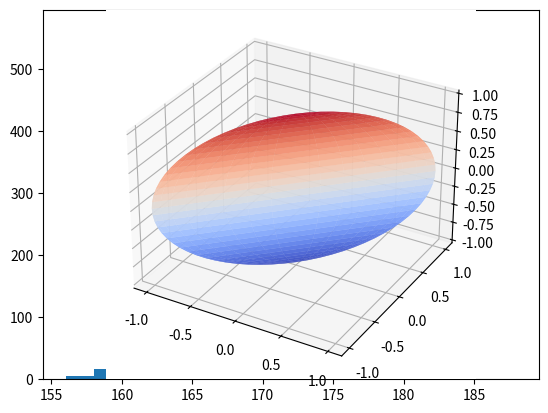

This chart was generated by the following Python code:
import numpy as np
import matplotlib.pyplot as plt

talls = np.random.normal(170, 4, 3000)
bins = np.arange(156, 190, 2)
plt.hist(talls, bins)
plt.show()

a = np.arange(5)
# 重复元素3次
np.repeat(a, 3)
# 重复数组3次
np.tile(a, 4)
# 重复数组3行2列
np.tile(a, (3, 2))

b = np.arange(24).reshape((3, 4, 2))
b
np.repeat(b, 3)
np.repeat(b, 3, axis=0)
np.repeat(b, 3, axis=1)
np.repeat(b, 3, axis=2)
np.tile(b, 2)
np.tile(b, (2, 3))

lon = np.linspace(-180, 180, 37)
lat = np.linspace(-90, 90, 19)

lons, lats = np.meshgrid(lon, lat)
lons.shape
lons
lats.shape
lats

# 构造网格，除了 np.meshgrid() 之外，还有一个更牛的方法，可以直接生成纬度网格和经度网格（请注意，纬度在前，经度在后）
# 网格精度为5°，网格shape为(37,73)
lats, lons = np.mgrid[-90:91:5., -180:181:5.]
lons.shape, lats.shape
# 也可以用虚实指定分割点数，网格精度同样为5°
lats, lons = np.mgrid[-90:90:37j, -180:180:73j]
lons.shape, lats.shape

lons = np.radians(lons)
lats = np.radians(lats)
z = np.sin(lats)
x = np.cos(lats) * np.sin(lons)
y = np.cos(lats) * np.sin(lons)
import mpl_toolkits.mplot3d

ax = plt.subplot(111, projection='3d')
ax.plot_surface(x, y, z, cmap=plt.cm.coolwarm, alpha=0.8)
plt.show()
